Dataset: Birds_25 (GitHub, Sarthak-cpp/Image-Recognition-using-Residual-Networks). Classes: Asian green bee-eater, brown-headed barbet, cattle egret, common kingfisher, common myna, common rosefinch, common tailorbird, coppersmith barbet, forest wagtail, gray wagtail, hoopoe, house crow, Indian grey hornbill, Indian peacock, Indian pitta, Indian roller, jungle babbler, northern lapwing, red-wattled lapwing, ruddy shelduck, rufous treepie, sarus crane, white-breasted kingfisher, white-breasted waterhen, white wagtail.

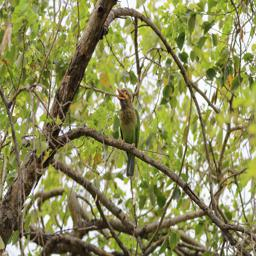
Label: brown-headed barbet

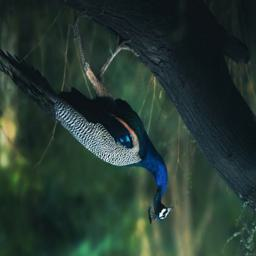
Label: Indian peacock

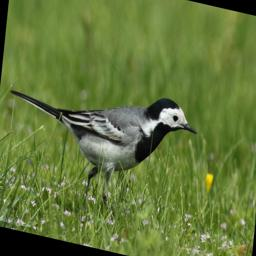
Label: white wagtail

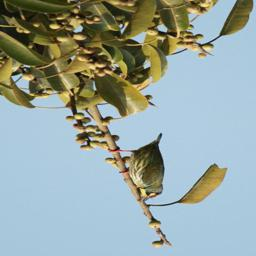
Label: coppersmith barbet

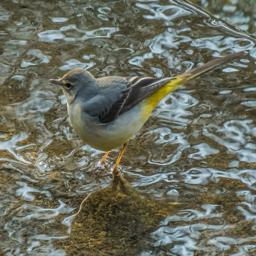
Label: gray wagtail

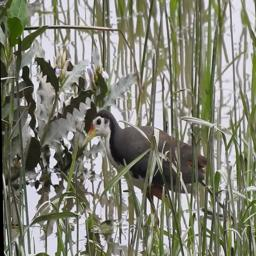
Label: white-breasted waterhen
